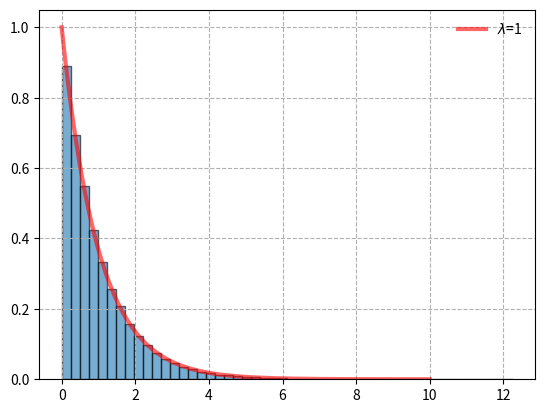

Write Python code to recreate this figure.
from scipy.stats import expon
import matplotlib.pyplot as plt
import numpy as np

#PDF:
#x=np.linspace(0,10,1000)
#expon_rv_0=expon()
#plt.plot(x,expon_rv_0.pdf(x),color="r",lw=3,alpha=0.6,label='$\\lambda$=1')
#expon_rv_1=expon(scale=2)
#plt.plot(x,expon_rv_1.pdf(x),color="b",lw=3,alpha=0.6,label='$\\lambda$=0,5',linestyle="--")
#plt.legend(loc='best',frameon=False)
#plt.grid(ls='--')
#plt.show()

#samples collect:
x=np.linspace(0,10,1000)
expon_rv=expon()
expon_rvs=expon_rv.rvs(100000)
plt.plot(x,expon_rv.pdf(x),color='r',lw=3,alpha=0.6,label='$\\lambda$=1')
plt.hist(expon_rvs,density=True,alpha=0.6,bins=50,edgecolor='k')
plt.legend(loc='best',frameon=False)
plt.grid(ls='--')
plt.show()